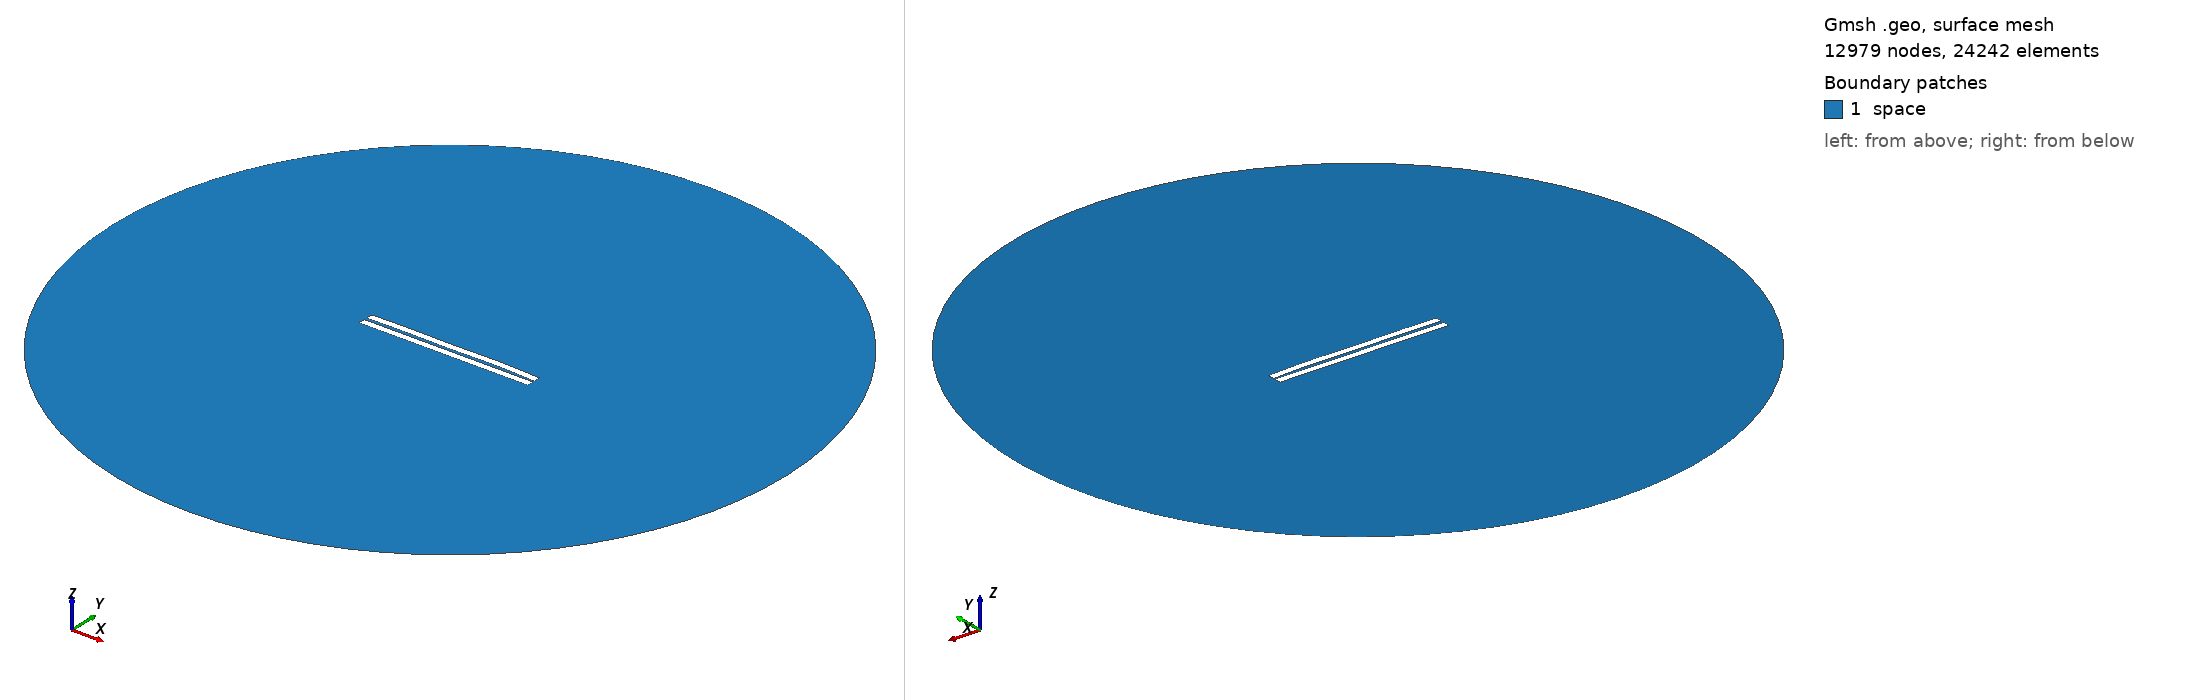

Gmsh geometry script, surface-meshed: 12979 nodes, 24242 surface elements. Boundary patches (legend numbers): 1 space. Left view from above one corner, right view from below the opposite corner. Legend entries are the model's physical surfaces. The drawing asked Gmsh for element sizes between 1% and 20% of the model's largest extent; the script's own settings can give other sizes.

=== 860.geo (drawn) ===
//---------------------------------------
// Geometry kernel
//---------------------------------------

SetFactory("OpenCASCADE");



//---------------------------------------
// Parameters of the geometry
//---------------------------------------

// Overetch of the upper plate
overetch = 0.0;

// Distance between the plates
distance = 1.75;

// Discretization over the x axis (for the deformation)
nx = 50; 

// Length of the plate
L = 100 - overetch; 

// Number of modes
n = 4; 

// 1st mode coefficient
coeff(1) = -0.075;
beta(1) = 0.596864 * 3.1415926535 / L;

// 2nd mode coefficient
coeff(2) = 0.15;
beta(2) = 1.49418 * 3.1415926535 / L;

// 3rd mode coefficient
coeff(3) = -0.075;
beta(3) = 2.50025 * 3.1415926535 / L;

// 4th mode coefficient
coeff(4) = 0.15;
beta(4) = 3.49999 * 3.1415926535 / L;



//---------------------------------------
// Upper plate (deformed rectangle)
//---------------------------------------

// Coordiantes of the upper plate
xmin = -50;
xmax = 50 - overetch;

// Height of the upper plate
yheight = 4 - 2 * overetch;

// Indexes of the points
UpperID[] = {};
LowerID[] = {};
LeftID[] = {};
RightID[] = {};

// Point index
p = 1;

// Horizontal edges
For i In {1:nx}
    x = xmin + (i-1)*(xmax - xmin)/(nx-1);

    y_bottom = distance / 2 + overetch;
    For j In {1:n}
        C = (Cosh(beta(j)*L) + Cos(beta(j)*L)) / (Sinh(beta(j)*L) + Sin(beta(j)*L));
        y_bottom  = y_bottom + coeff(j) * (Cosh(beta(j)*(x+50)) - Cos(beta(j)*(x+50)) - C * (Sinh(beta(j)*(x+50)) - Sin(beta(j)*(x+50))));
    EndFor

    y_top = y_bottom + yheight;

    Point(p) = {x, y_top, 0, 1.0};
    UpperID[i] = p;
    p = p + 1;

    Point(p) = {x, y_bottom, 0, 1.0};
    LowerID[i] = p;
    p = p + 1;
EndFor

// Create point lists
UpperPts[] = {}; LowerPts[] = {};
For i In {1:nx}
  UpperPts[] += {UpperID[i]};
  LowerPts[] += {LowerID[i]};
EndFor

// Build splines
Spline(1) = {UpperPts[]};
Spline(2) = {LowerPts[]};
Line(3) = {LowerPts[nx-1], UpperPts[nx-1]};
Line(4) = {LowerPts[0], UpperPts[0]};

// Build the plane surface
Curve Loop(1) = {2, 3, -1, -4};
Plane Surface(1) = {1};



//---------------------------------------
// Lower plate (rectangle)
//---------------------------------------

// Vertices
Point(1001) = {-50, -1, 0, 1.0};
Point(1002) = { 50, -1, 0, 1.0};
Point(1003) = { 50,  -5, 0, 1.0};
Point(1004) = {-50,  -5, 0, 1.0};

// Edges
Line(5) = {1001, 1002};
Line(6) = {1002, 1003};
Line(7) = {1003, 1004};
Line(8) = {1004, 1001};

// Plane surface
Line Loop(2) = {5, 6, 7, 8};
Plane Surface(2) = {2}; 



//---------------------------------------
// Outer (fictious) boundary
//---------------------------------------

// Points
Point(1005) = {0, 0, 0};       // Center
Point(1006) = {200, 0, 0};     // Start point
Point(1007) = {0, 200, 0};     // 90 degrees
Point(1008) = {-200, 0, 0};    // 180 degrees
Point(1009) = {0, -200, 0};    // 270 degrees

// Circle arcs (each needs start, center, end)
Circle(9) = {1006, 1005, 1007};
Circle(10) = {1007, 1005, 1008};
Circle(11) = {1008, 1005, 1009};
Circle(12) = {1009, 1005, 1006};

// Plane surface for the entire domain
Curve Loop(3) = {9, 10, 11, 12};
Surface(3) = {3};

// Subtract the plates from the whole domain to obtain the actual domain where we want to solve the equations
BooleanDifference{ Surface{3}; Delete; }{ Surface{1}; Surface{2}; Delete; }




//---------------------------------------
// Transfinite Lines/Curves
//---------------------------------------

// Set the number of points on the boundaries
r = 7;

// Plates
Transfinite Curve {1, 2} = 50*r Using Progression 1;
Transfinite Curve {3, 4} = 2*r Using Progression 1;
Transfinite Line {5, 7} = 50*r Using Progression 1;
Transfinite Line {6, 8} = 2*r Using Progression 1;

// Outer boundary
Transfinite Line {9, 10, 11, 12} = 20 Using Progression 1;



//---------------------------------------
// Physical groups
//---------------------------------------                

// Physical curves (boundaries)
Physical Line("force_segment", 10) = {2};
Physical Line("upper_plate", 11) = {1, 3, 4};
Physical Line("lower_plate", 12) = {5, 6, 7, 8};
Physical Line("boundary", 20) = {9, 10, 11, 12};

// Physical Surfaces
Physical Surface("space", 30) = {3};



//---------------------------------------
// 6. Generate the Mesh
//---------------------------------------

// 2D mesh generation
Mesh 2;
